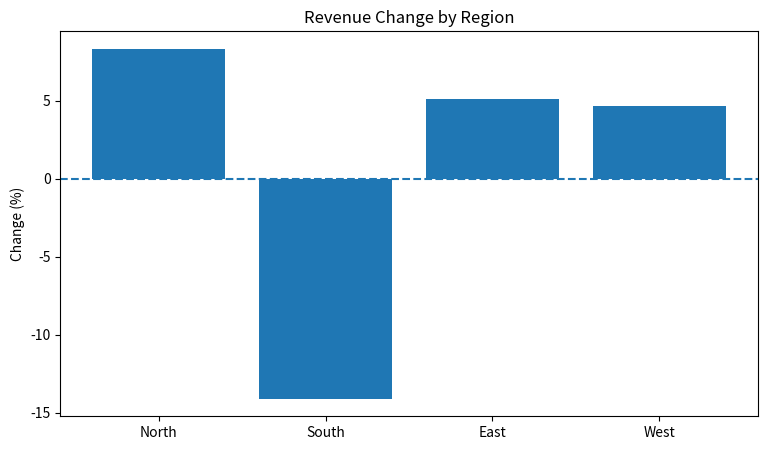
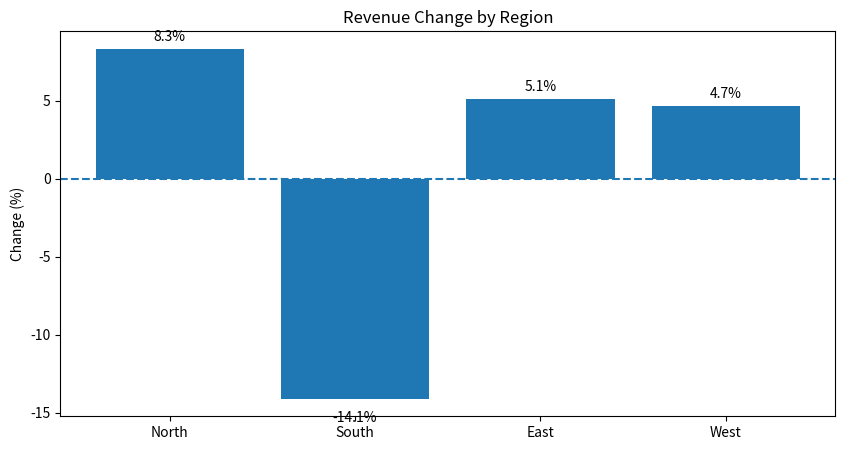
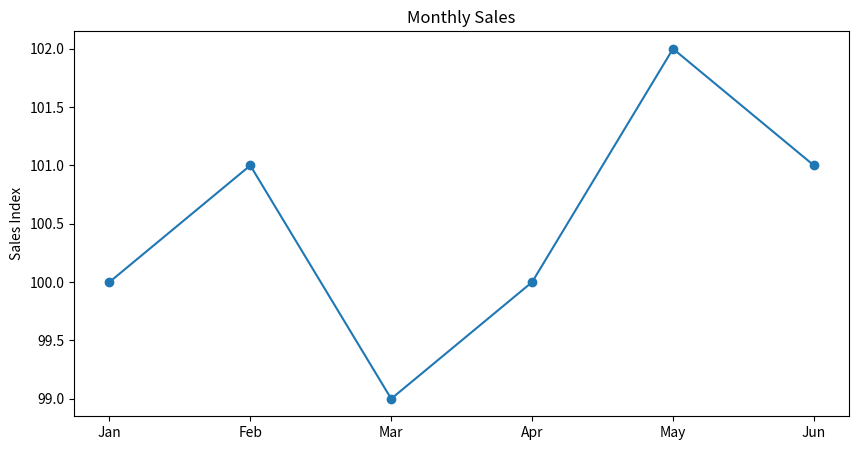
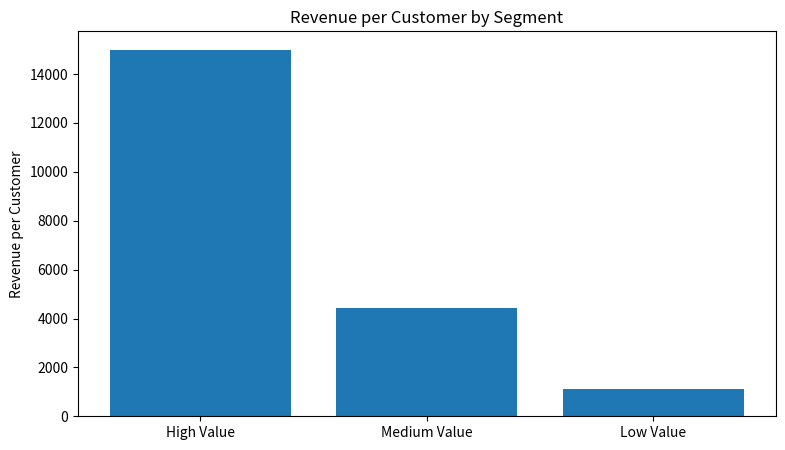

Generate these figures, in order, with matplotlib:
import numpy as np
import pandas as pd
import matplotlib.pyplot as plt

pd.set_option("display.max_columns", None)
pd.set_option("display.width", 140)
plt.rcParams["figure.figsize"] = (10, 5)

print("NumPy:", np.__version__)
print("Pandas:", pd.__version__)

sales_story = pd.DataFrame({
    "region": ["North", "South", "East", "West"],
    "revenue_last_year": [4200000, 5100000, 3900000, 4700000],
    "revenue_this_year": [4550000, 4380000, 4100000, 4920000]
})

sales_story["change"] = sales_story["revenue_this_year"] - sales_story["revenue_last_year"]
sales_story["change_pct"] = sales_story["change"] / sales_story["revenue_last_year"] * 100

sales_story

plt.figure(figsize=(9, 5))
plt.bar(sales_story["region"], sales_story["change_pct"])
plt.axhline(0, linestyle="--")
plt.ylabel("Change (%)")
plt.title("Revenue Change by Region")
plt.show()

plt.figure(figsize=(10, 5))
bars = plt.bar(sales_story["region"], sales_story["change_pct"])

for bar, value in zip(bars, sales_story["change_pct"]):
    plt.text(
        bar.get_x() + bar.get_width()/2,
        value + (0.5 if value >= 0 else -1.5),
        f"{value:.1f}%",
        ha="center"
    )

plt.axhline(0, linestyle="--")
plt.ylabel("Change (%)")
plt.title("Revenue Change by Region")
plt.show()

comparison = pd.DataFrame({
    "month": ["Jan", "Feb", "Mar", "Apr", "May", "Jun"],
    "sales": [100, 101, 99, 100, 102, 101]
})

fig, ax = plt.subplots(figsize=(10, 5))
ax.plot(comparison["month"], comparison["sales"], marker="o")
ax.set_title("Monthly Sales")
ax.set_ylabel("Sales Index")
plt.show()

segments = pd.DataFrame({
    "segment": ["High Value", "Medium Value", "Low Value"],
    "customers": [120, 340, 540],
    "revenue": [1800000, 1500000, 600000]
})

segments["revenue_per_customer"] = segments["revenue"] / segments["customers"]
segments

plt.figure(figsize=(9, 5))
plt.bar(segments["segment"], segments["revenue_per_customer"])
plt.ylabel("Revenue per Customer")
plt.title("Revenue per Customer by Segment")
plt.show()

# Student workspace
# Pick one finding from a dataset you already analysed in Pandas.

finding = ""
evidence = ""
business_impact = ""
recommendation = ""

print("Finding:", finding)
print("Evidence:", evidence)
print("Business impact:", business_impact)
print("Recommendation:", recommendation)
